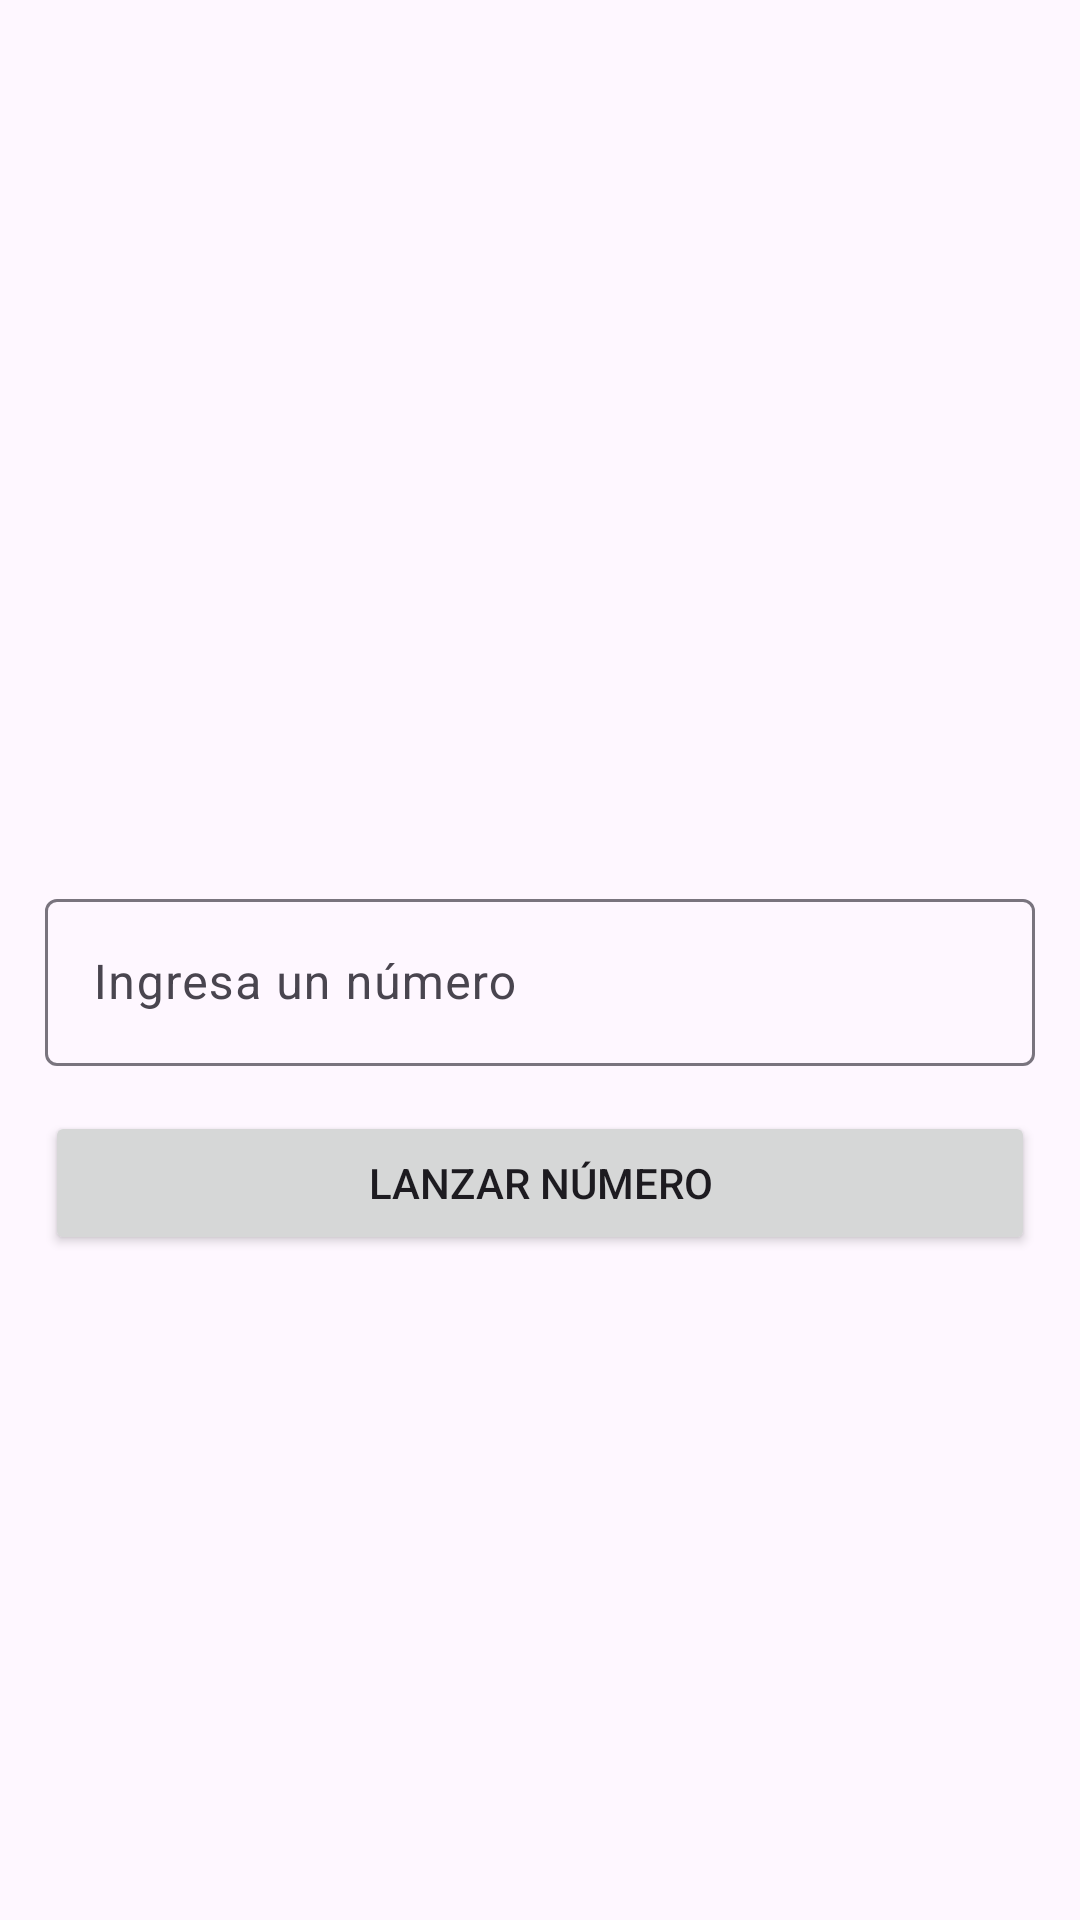

Layout XML and referenced resources for this Android screen:
<!-- AndroidManifest.xml: application theme Theme.RetoOneApp -->
<!-- res/layout/activity_adivinando.xml -->
<?xml version="1.0" encoding="utf-8"?>
<LinearLayout xmlns:android="http://schemas.android.com/apk/res/android"
    xmlns:app="http://schemas.android.com/apk/res-auto"
    xmlns:tools="http://schemas.android.com/tools"
    android:layout_width="match_parent"
    android:layout_height="match_parent"
    tools:context=".ui.home.adivinando.AdivinandoActivity"
    android:orientation="vertical"
    android:gravity="center">


    <TextView
        android:textStyle="bold"
        android:textSize="25dp"
        android:textAlignment="center"
        android:id="@+id/textTiempo"
        android:layout_width="match_parent"
        android:layout_height="wrap_content"
        tools:text="30 \n Segundos" />

    <TextView
        android:textSize="18dp"
        android:textStyle="bold"
        android:layout_marginHorizontal="15dp"
        android:textAlignment="textEnd"
        android:id="@+id/txtIntentos"
        android:layout_width="match_parent"
        android:layout_height="wrap_content"
        tools:text="Tienes 3 intentos" />

    <com.google.android.material.textfield.TextInputLayout
        android:id="@+id/tlyNumSelect"
        android:layout_marginHorizontal="15dp"
        android:layout_marginVertical="15dp"
        android:layout_width="match_parent"
        android:layout_height="wrap_content">

        <com.google.android.material.textfield.TextInputEditText
            android:id="@+id/edtNumSelect"
            android:layout_width="match_parent"
            android:layout_height="wrap_content"
            android:hint="Ingresa un número" />

    </com.google.android.material.textfield.TextInputLayout>

    <Button
        android:layout_marginHorizontal="15dp"
        android:id="@+id/btnLanzarNum"
        android:layout_width="match_parent"
        android:layout_height="wrap_content"
        android:text="Lanzar Número" />


</LinearLayout>
<!-- resources referenced by this layout -->
<resources>
  <style name="Theme.RetoOneApp" parent="Base.Theme.RetoOneApp" />
  <style name="Base.Theme.RetoOneApp" parent="Theme.Material3.DayNight.NoActionBar">
          
          <item name="colorPrimary">@color/colorPrimary</item>
      </style>
  <color name="colorPrimary">#FF3A3A</color>
</resources>
